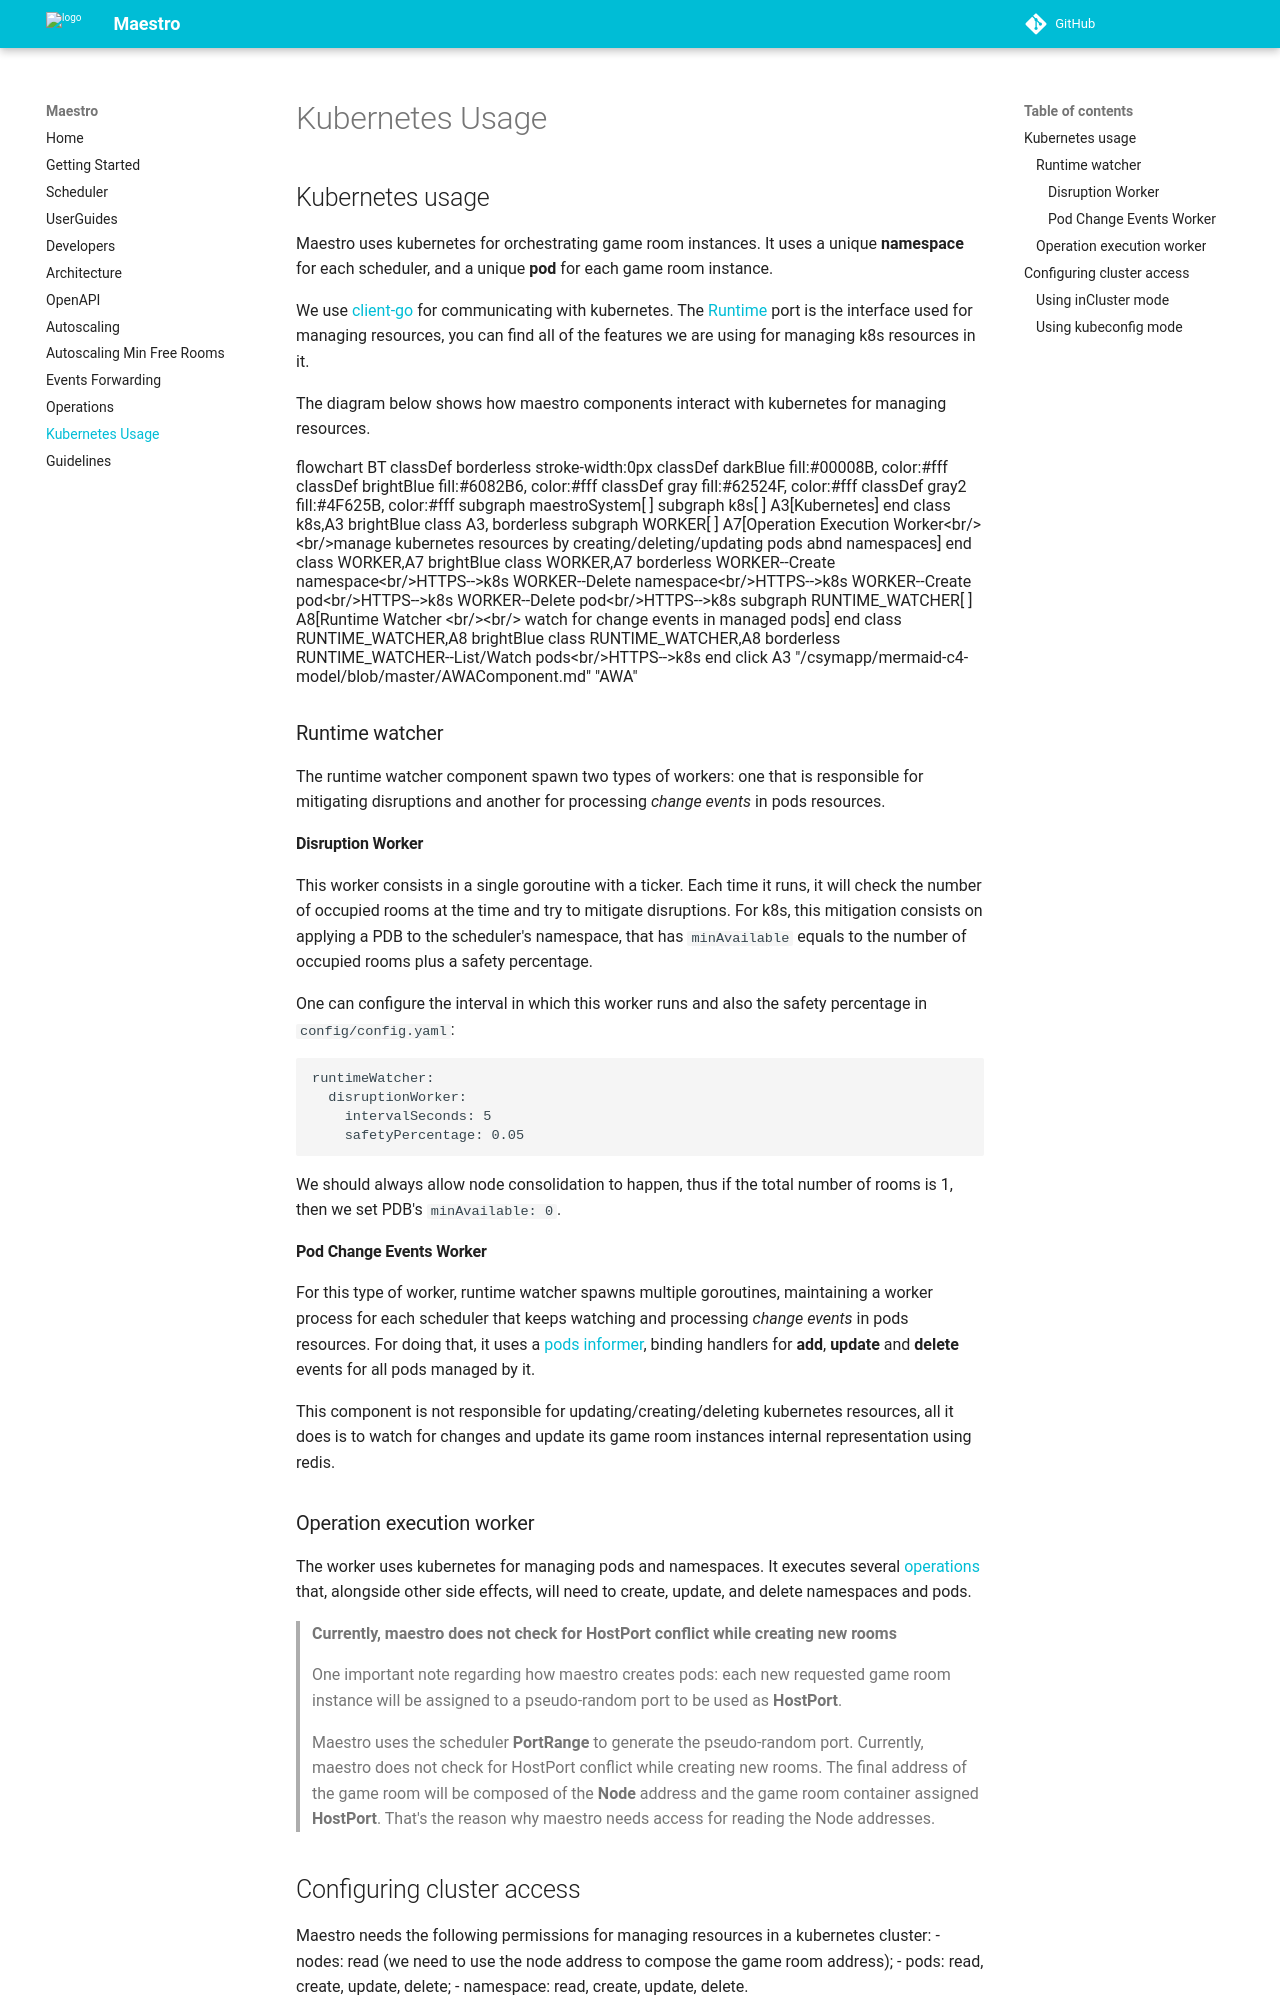

repository: topfreegames/maestro · page: reference/Kubernetes/index.html · generator: mkdocs

## Kubernetes usage
Maestro uses kubernetes for orchestrating game room instances. It uses a unique **namespace** for each scheduler, and a unique **pod** for each game room instance.

We use [client-go](https://github.com/kubernetes/client-go) for communicating with kubernetes. The [Runtime](internal/core/ports/runtime.go) port
is the interface used for managing resources, you can find all of the features we are using for managing k8s resources in it.

The diagram below shows how maestro components interact with kubernetes for managing resources.

```mermaid
flowchart BT
  classDef borderless stroke-width:0px
  classDef darkBlue fill:#00008B, color:#fff
  classDef brightBlue fill:#6082B6, color:#fff
  classDef gray fill:#62524F, color:#fff
  classDef gray2 fill:#4F625B, color:#fff
  subgraph maestroSystem[ ]
      subgraph k8s[ ]
          A3[Kubernetes]
      end
      class k8s,A3 brightBlue
      class A3, borderless
      subgraph WORKER[ ]
          A7[Operation Execution Worker<br/><br/>manage kubernetes resources by creating/deleting/updating pods abnd namespaces]
      end
      class WORKER,A7 brightBlue
      class WORKER,A7 borderless
      WORKER--Create namespace<br/>HTTPS-->k8s
      WORKER--Delete namespace<br/>HTTPS-->k8s
      WORKER--Create pod<br/>HTTPS-->k8s
      WORKER--Delete pod<br/>HTTPS-->k8s
      subgraph RUNTIME_WATCHER[ ]
          A8[Runtime Watcher <br/><br/> watch for change events in managed pods]
      end
      class RUNTIME_WATCHER,A8 brightBlue
      class RUNTIME_WATCHER,A8 borderless
      RUNTIME_WATCHER--List/Watch pods<br/>HTTPS-->k8s
  end
  click A3 "/csymapp/mermaid-c4-model/blob/master/AWAComponent.md" "AWA"
```

### Runtime watcher
The runtime watcher component maintains a worker process for each scheduler that keeps watching and processing _change
events_ in pods resources. For doing that, it uses a [pods informer](https://pkg.go.dev/k8s.io/client-go/informers),
binding handlers for **add**, **update** and **delete** events for all pods managed by it.

This component is not responsible for updating/creating/deleting
kubernetes resources, all it does is to watch for changes and update its game room instances internal representation using redis.

### Operation execution worker
The worker uses kubernetes for managing pods and namespaces. It executes several [operations](Operations.md) that, alongside other side effects, will need to create, update, and delete namespaces and pods.

> **⚠ Currently, maestro does not check for HostPort conflict while creating new rooms**
> 
>One important note regarding how maestro creates pods: each new requested game room instance will be assigned to a pseudo-random port to be used as **HostPort**.
>
> Maestro uses the scheduler **PortRange** to generate the pseudo-random port. Currently, maestro does not check for HostPort conflict while creating new rooms. The final address
of the game room will be composed of the **Node** address and the game room container assigned **HostPort**. That's the reason why
maestro needs access for reading the Node addresses.
